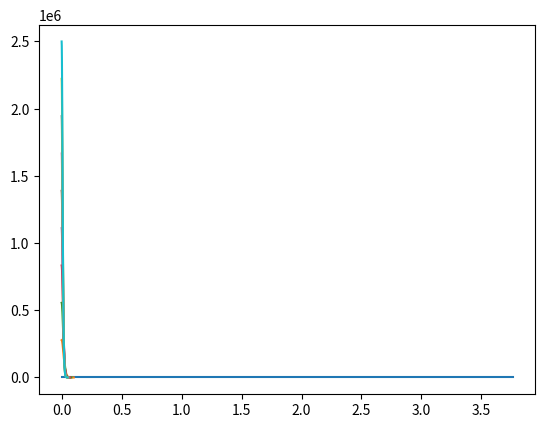

This chart was generated by the following Python code:
# -*- coding: utf-8 -*-
"""
Created on Sat Nov 16 15:48:01 2024

@author: aidan
"""
# Project 3

import numpy as np
from scipy.integrate import solve_ivp
import matplotlib.pyplot as plt

# Part 1

def ODE(r, ystate):
    rho = ystate[0]
    m = ystate[1]
    
    x = rho**(1/3)
    gamma = (x**2)/(3*(np.sqrt(1+(x**2))))
    
    drho = -(m*rho)/(gamma*(r**2))
    dm = (r**2)*rho
    
    dystate = [drho,dm]
    
    return dystate

rho_c = np.linspace(1e-1,2.5e6,10)
r_outer = np.sqrt((6*np.sqrt((rho_c**(2/3))+1))/(rho_c**(1/3)))

soln_list = []
for i in range(len(rho_c)):
    boundary_conds = [rho_c[i],0]
    soln = solve_ivp(ODE,(1e-6,r_outer[i]),boundary_conds,method="RK45")
    soln_list.append(soln)
    plt.plot(soln.t,soln.y[0])
    plt.show()